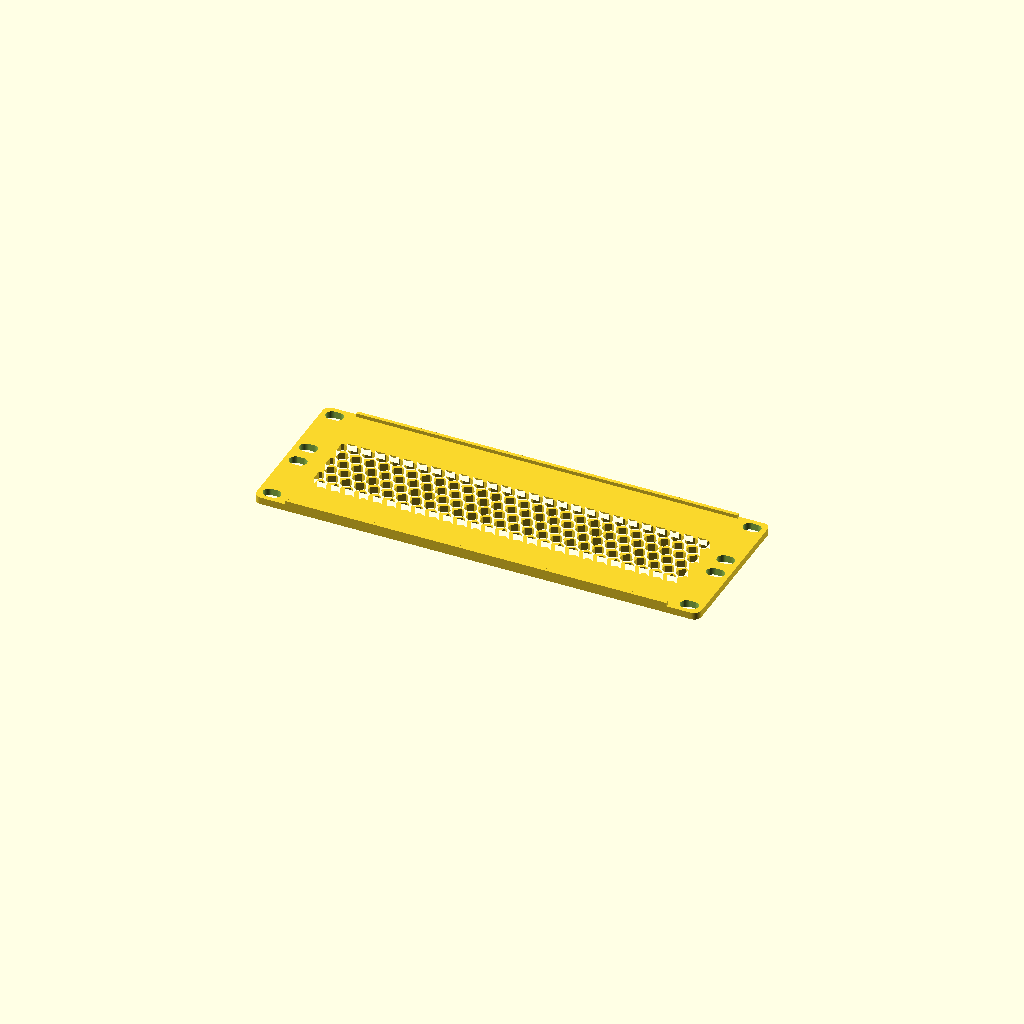
Cell 1: the model at its default parameters.
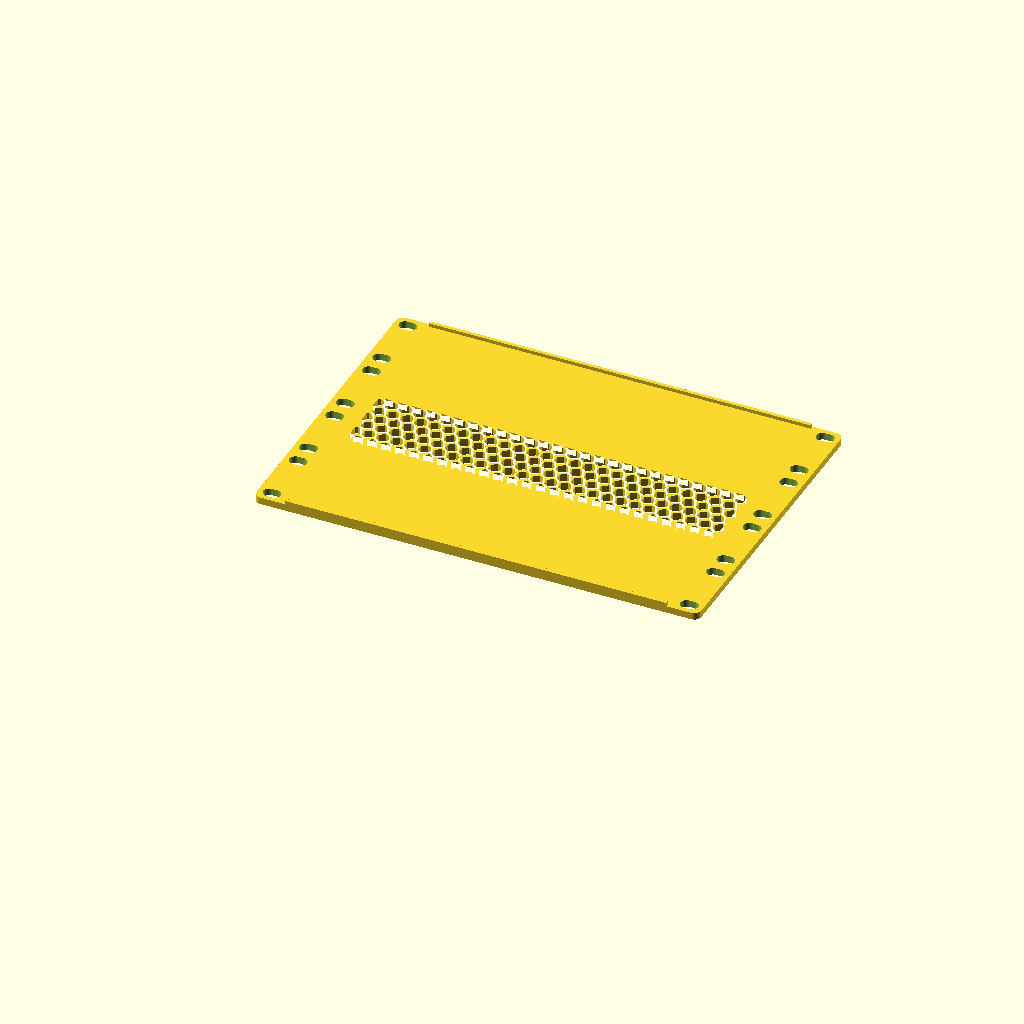
Cell 2 — u set to 4, the other parameters unchanged.
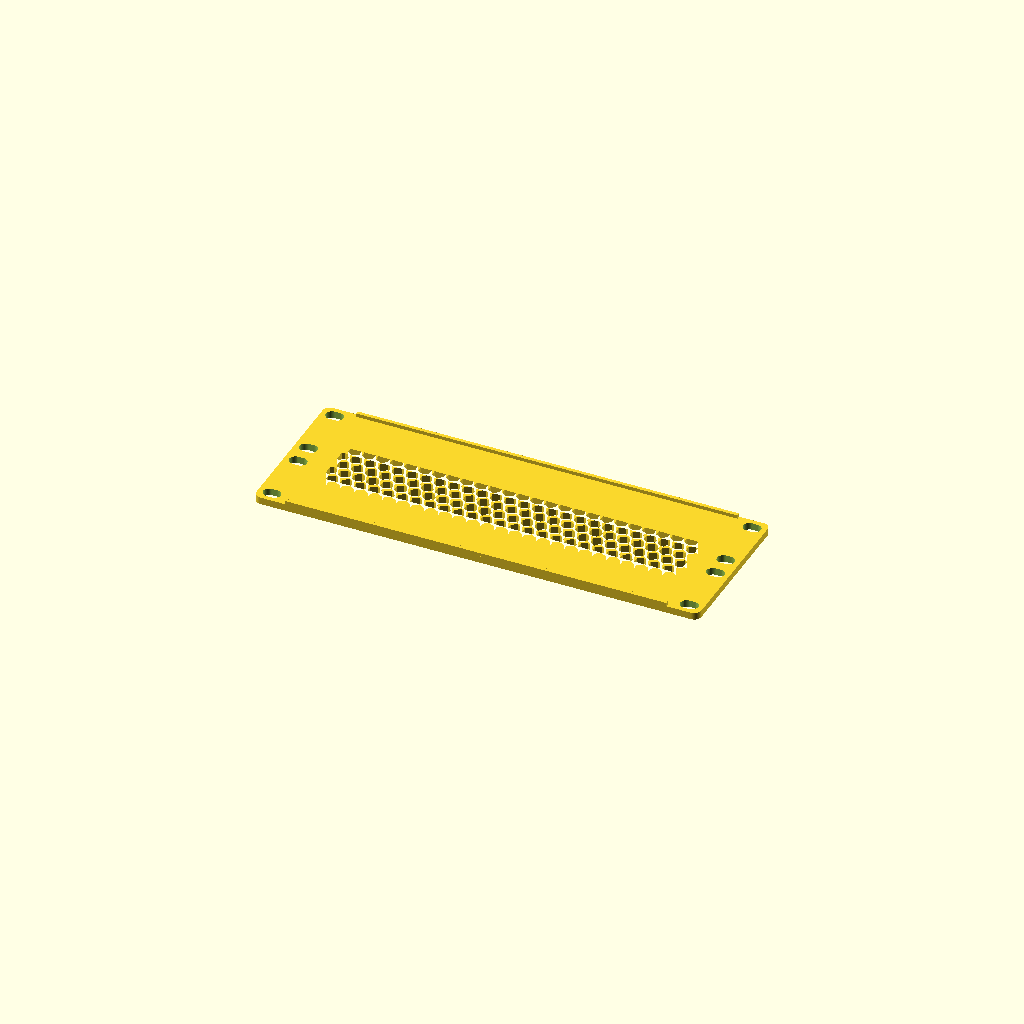
Cell 3 — margin set to 7, the other parameters unchanged.
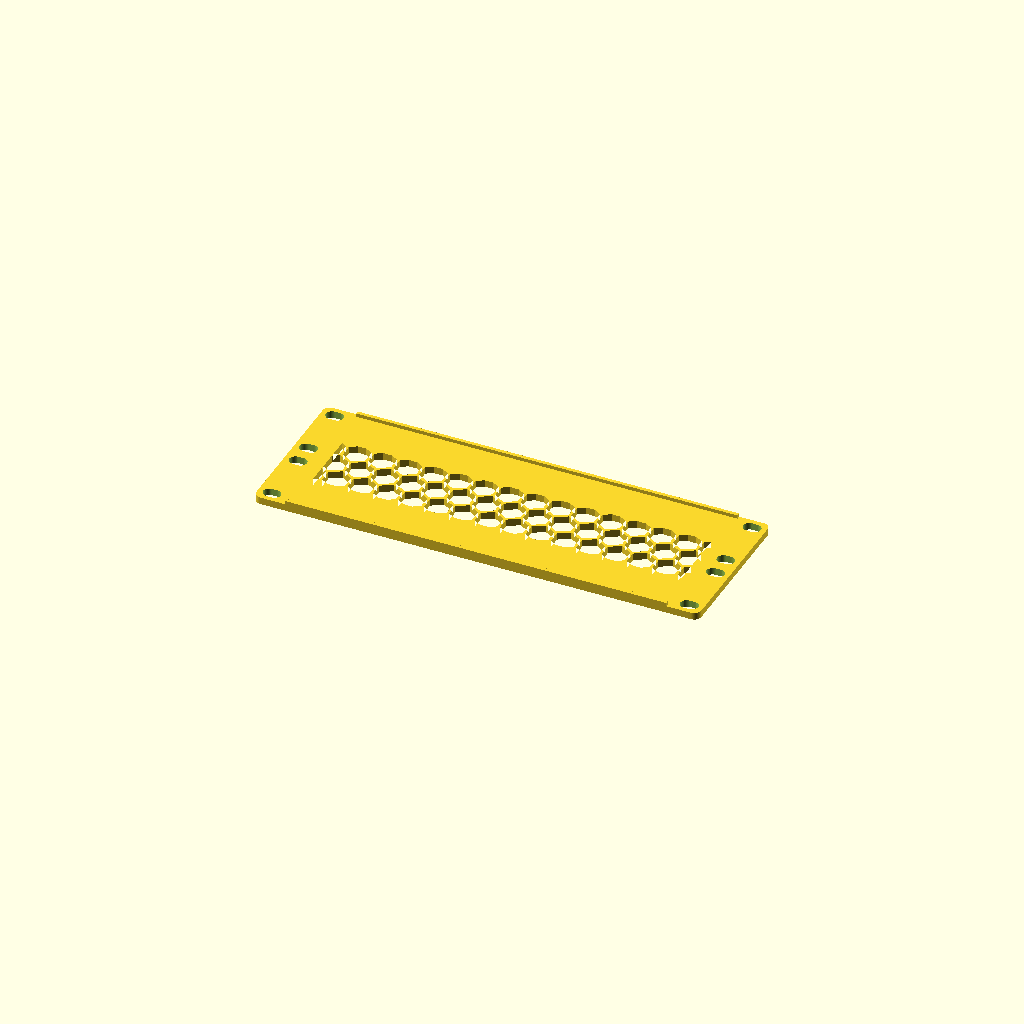
Cell 4: vent_d = 12.88 (everything else at default).
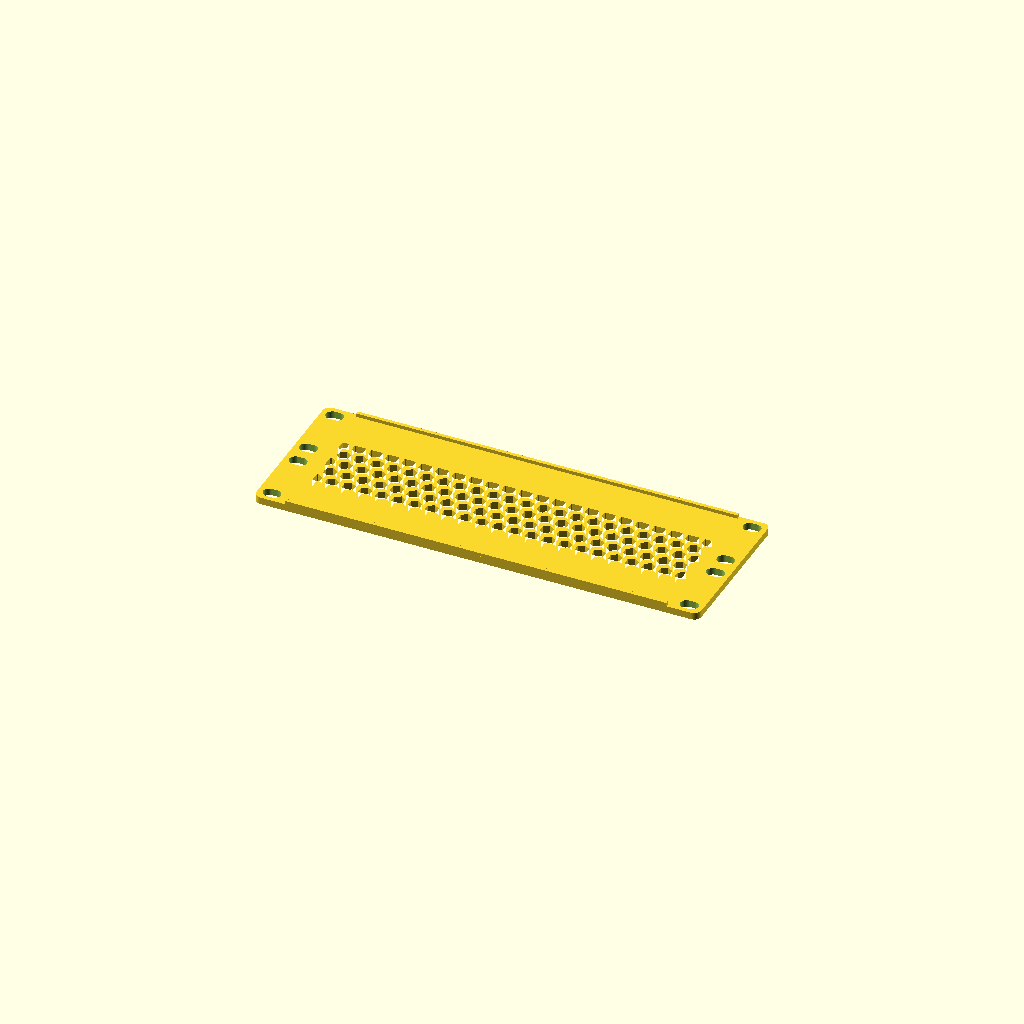
Cell 5 — vent_web set to 3, the other parameters unchanged.
All cells are drawn from one camera (rotation 55°, 0°, 25°, orthographic, colour scheme Cornfield), so only the parameter changes between them.
OpenSCAD source file hardware/rack-10in/panel-blank.scad:
// Blank panel: a 2U plate with panel-vent.scad's 1U vent field running
// across its middle. Only the outermost mounting holes are used.
//
// Print: front face down, no supports.
// Material: PETG.

include <rack10.scad>
use <vents.scad>

u = 2;
margin = 3.5;         // as on panel-vent.scad, so the field matches its 1U one
vent_d = 6.44;        // as on panel-vanity.scad
vent_web = 1.5;

h = rack_panel_height(u);
field = [PANEL_REAR_WIDTH - 2 * margin, rack_panel_height(1) - 2 * margin];
hole_ys = rack_hole_ys(u);

rack_panel(u, hole_ys = [min(hole_ys), max(hole_ys)])
  translate([rack_ear_width() + margin, (h - field[1]) / 2])
    hex_vents(field, vent_d, vent_web);
Customizer parameters (derived from the source; name, type, default, range or options):
u: number, default 2
margin: number, default 3.5
vent_d: number, default 6.44
vent_web: number, default 1.5
